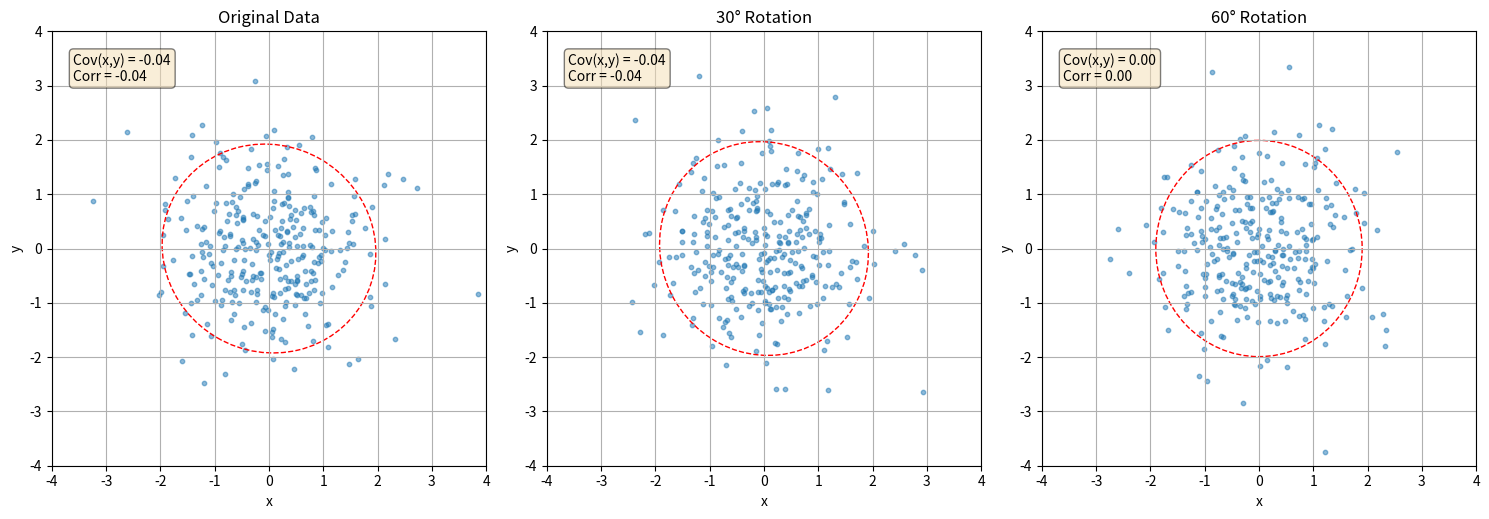

Reproduce this figure in Python. (Note: this script raises an exception after producing the figure.)
import numpy as np
import matplotlib.pyplot as plt
import os
from matplotlib.patches import Ellipse

def ensure_directory_exists(directory):
    """Ensure the specified directory exists, create if it doesn't."""
    if not os.path.exists(directory):
        os.makedirs(directory)

def toy_data_covariance_change():
    """Visualize how a dataset's covariance changes with rotation."""
    # Print detailed step-by-step solution
    print("\n" + "="*80)
    print("Example: How Rotation Affects Covariance Structure")
    print("="*80)
    
    print("\nProblem Statement:")
    print("What happens to the covariance matrix when we rotate a dataset, and why is this important?")
    
    print("\nStep 1: Mathematical Foundation")
    print("When we rotate a dataset using a rotation matrix R, the covariance matrix transforms according to:")
    print("Σ' = R·Σ·R^T")
    print("Where:")
    print("- Σ is the original covariance matrix")
    print("- Σ' is the transformed covariance matrix")
    print("- R is the rotation matrix")
    print("\nFor a 2D rotation by angle θ, the rotation matrix is:")
    print("R = [[cos θ, -sin θ], [sin θ, cos θ]]")
    
    # Create figure
    fig, axs = plt.subplots(1, 3, figsize=(15, 5))
    
    print("\nStep 2: Creating Original Uncorrelated Data")
    print("We start with a dataset where variables are uncorrelated:")
    print("- Mean vector: μ = [0, 0]")
    print("- Covariance matrix: Σ = [[1, 0], [0, 1]] (identity matrix)")
    print("- This represents independent variables with equal variances")
    print("- The contours form circles centered at the origin")
    print("- Zero correlation: ρ = 0")
    
    # Create a simple 2D dataset
    np.random.seed(42)
    n_points = 300
    x = np.random.normal(0, 1, n_points)
    y = np.random.normal(0, 1, n_points)
    data_original = np.vstack([x, y]).T
    
    # Calculate original covariance
    cov_original = np.cov(data_original, rowvar=False)
    corr_original = cov_original[0, 1] / np.sqrt(cov_original[0, 0] * cov_original[1, 1])
    
    print(f"Original covariance matrix:")
    print(f"[[{cov_original[0,0]:.2f}, {cov_original[0,1]:.2f}],")
    print(f" [{cov_original[1,0]:.2f}, {cov_original[1,1]:.2f}]]")
    print(f"Original correlation: {corr_original:.2f}")
    
    # Rotation matrices for different angles
    angles = [0, 30, 60]
    titles = ['Original Data', '30° Rotation', '60° Rotation']
    
    for i, (angle, title) in enumerate(zip(angles, titles)):
        # Convert angle to radians
        theta = np.radians(angle)
        
        # Create rotation matrix
        rot_matrix = np.array([
            [np.cos(theta), -np.sin(theta)],
            [np.sin(theta), np.cos(theta)]
        ])
        
        print(f"\nStep {i+3}: Applying {angle}° Rotation")
        print(f"Rotation matrix for {angle}°:")
        print(f"[[{rot_matrix[0,0]:.3f}, {rot_matrix[0,1]:.3f}],")
        print(f" [{rot_matrix[1,0]:.3f}, {rot_matrix[1,1]:.3f}]]")
        
        # Rotate the data
        data_rotated = np.dot(data_original, rot_matrix)
        
        # Calculate covariance matrix
        cov_matrix = np.cov(data_rotated, rowvar=False)
        corr = cov_matrix[0, 1] / np.sqrt(cov_matrix[0, 0] * cov_matrix[1, 1])
        
        print(f"Covariance matrix after {angle}° rotation:")
        print(f"[[{cov_matrix[0,0]:.2f}, {cov_matrix[0,1]:.2f}],")
        print(f" [{cov_matrix[1,0]:.2f}, {cov_matrix[1,1]:.2f}]]")
        print(f"Correlation coefficient: {corr:.2f}")
        
        # Expected correlation for identity covariance matrix with equal variances:
        expected_corr = np.sin(2 * theta) / 2
        print(f"Expected correlation (sin(2θ)/2): {expected_corr:.2f}")
        
        # Plot the data
        axs[i].scatter(data_rotated[:, 0], data_rotated[:, 1], alpha=0.5, s=10)
        
        # Get eigenvalues and eigenvectors for ellipse
        eigenvalues, eigenvectors = np.linalg.eig(cov_matrix)
        
        # Draw 2σ ellipse
        ell = Ellipse(xy=(0, 0),
                     width=4*np.sqrt(eigenvalues[0]), 
                     height=4*np.sqrt(eigenvalues[1]),
                     angle=np.rad2deg(np.arctan2(eigenvectors[1, 0], eigenvectors[0, 0])),
                     edgecolor='red', facecolor='none', linestyle='--')
        axs[i].add_patch(ell)
        
        # Add covariance info
        axs[i].text(0.05, 0.95, f'Cov(x,y) = {cov_matrix[0,1]:.2f}\nCorr = {corr:.2f}', 
                   transform=axs[i].transAxes, fontsize=10,
                   verticalalignment='top', bbox=dict(boxstyle='round', facecolor='wheat', alpha=0.5))
        
        axs[i].set_title(title)
        axs[i].set_xlabel('x')
        axs[i].set_ylabel('y')
        axs[i].set_xlim(-4, 4)
        axs[i].set_ylim(-4, 4)
        axs[i].grid(True)
        axs[i].set_aspect('equal')
    
    print("\nStep 6: General Pattern for Rotation Effects")
    print("For initially uncorrelated data with equal variances (Σ = σ²I), rotation by angle θ produces:")
    print("Σ' = σ² [[1, sin(2θ)/2], [sin(2θ)/2, 1]]")
    print("\nThe correlation coefficient follows the pattern:")
    print("ρ = sin(2θ)/2")
    print("\nKey observations:")
    print("- At θ = 0°: ρ = 0 (no correlation)")
    print("- At θ = 45°: ρ = 0.5 (maximum correlation)")
    print("- At θ = 90°: ρ = 0 (variables effectively swap positions)")
    print("- The correlation oscillates as rotation angle increases")
    
    print("\nStep 7: Properties Preserved Under Rotation")
    print("Despite the changes in correlation, certain properties remain invariant:")
    print("- Total variance (trace of covariance matrix): tr(Σ') = tr(Σ)")
    print("- Determinant of covariance matrix: |Σ'| = |Σ|")
    print("- Eigenvalues of the covariance matrix (though eigenvectors rotate)")
    
    # Check invariants
    print(f"\nDemonstrating invariants:")
    print(f"Original trace: {np.trace(cov_original):.4f}, Rotated trace (60°): {np.trace(cov_matrix):.4f}")
    print(f"Original determinant: {np.linalg.det(cov_original):.4f}, Rotated determinant (60°): {np.linalg.det(cov_matrix):.4f}")
    
    print("\nStep 8: Practical Significance")
    print("Understanding rotation effects on covariance has important applications:")
    print("1. Coordinate system choice affects the observed correlation structure")
    print("2. Feature engineering: rotation can introduce or remove correlations")
    print("3. Principal Component Analysis (PCA) exploits this by finding a rotation that diagonalizes the covariance matrix")
    print("4. Feature independence is coordinate-dependent; what looks uncorrelated in one coordinate system may be correlated in another")
    
    plt.tight_layout()
    return fig

if __name__ == "__main__":
    print("\n\n" + "*"*80)
    print("EXAMPLE 6: ROTATION EFFECTS ON COVARIANCE STRUCTURE")
    print("*"*80)
    
    # Run the example with detailed step-by-step printing
    fig = toy_data_covariance_change()
    
    # Save the figure if needed
    script_dir = os.path.dirname(os.path.abspath(__file__))
    images_dir = os.path.join(os.path.dirname(script_dir), "Images", "Contour_Plots")
    ensure_directory_exists(images_dir)
    
    try:
        save_path = os.path.join(images_dir, "toy_data_covariance_change.png")
        fig.savefig(save_path, bbox_inches='tight', dpi=300)
        print(f"\nFigure saved to: {save_path}")
    except Exception as e:
        print(f"\nError saving figure: {e}")
    
    plt.show() 